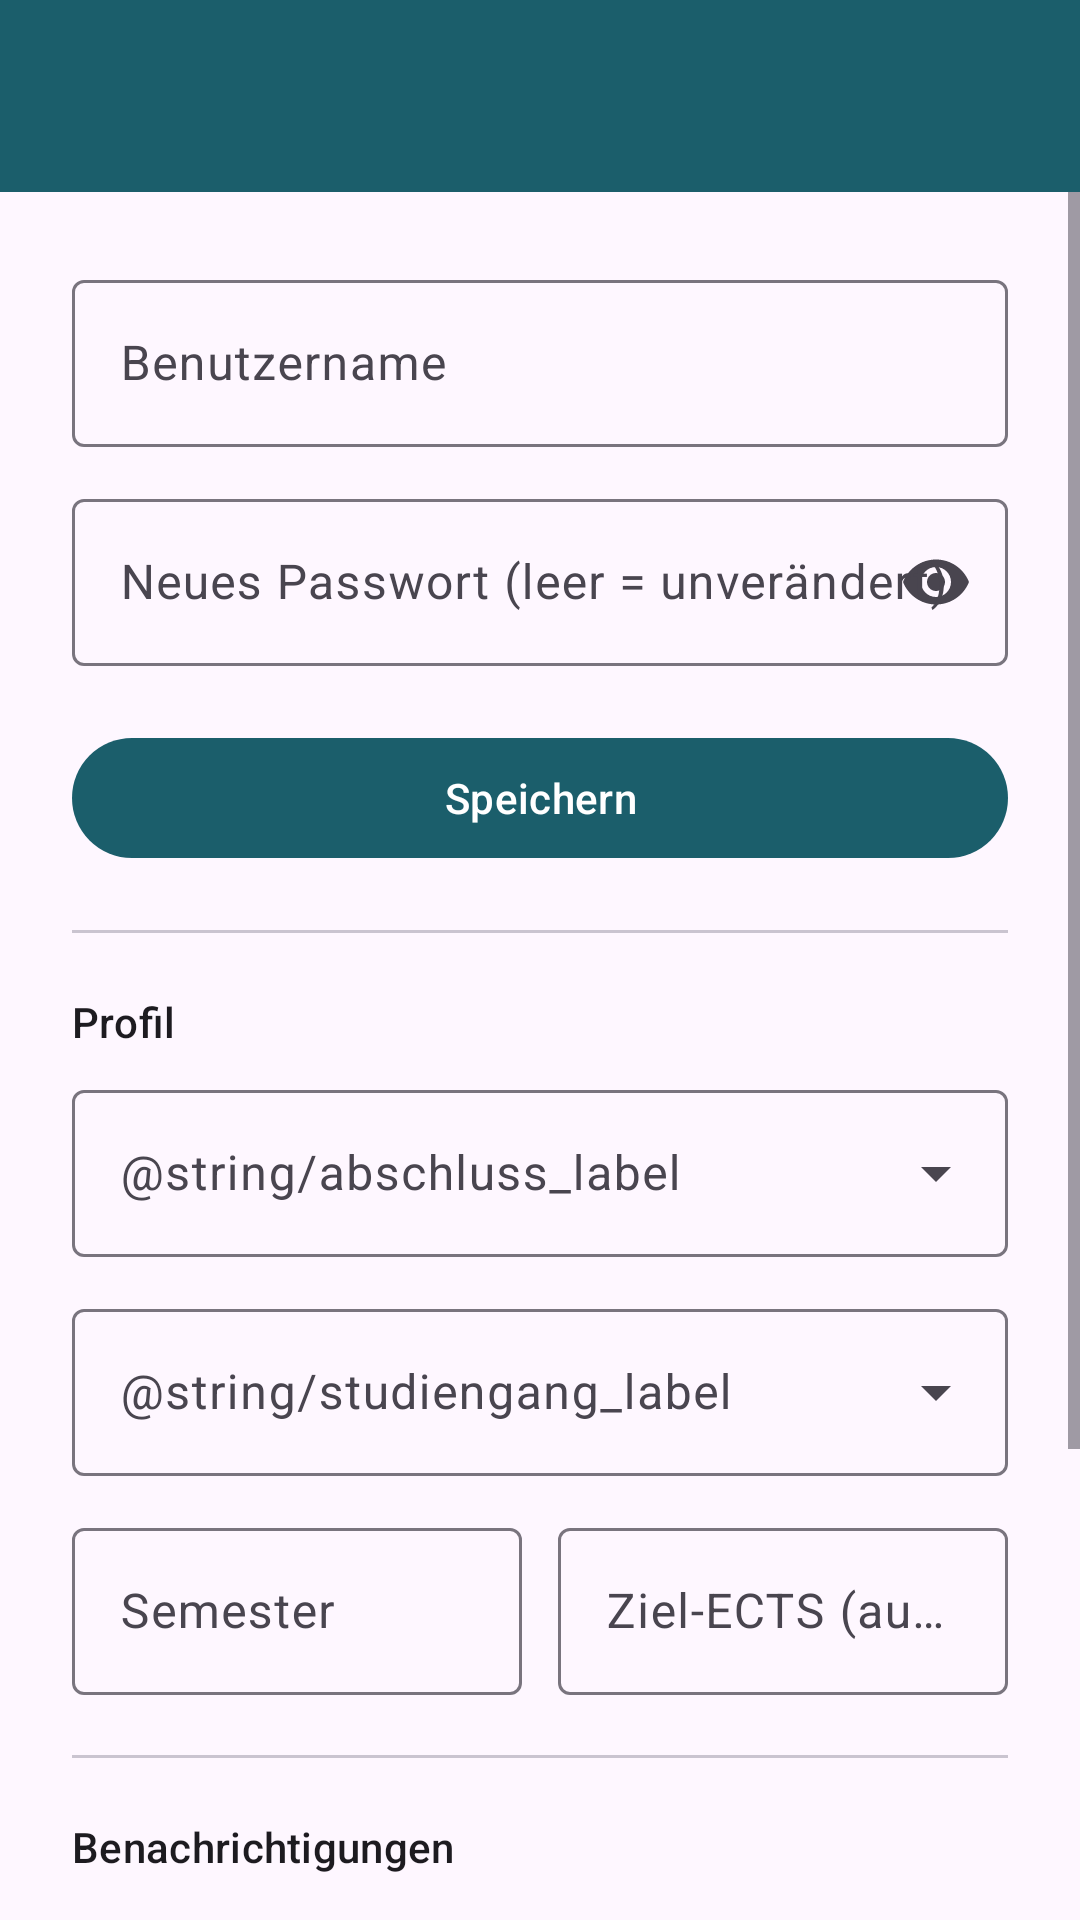

Reconstruct the res/layout file that produces this screen, plus the resources it refers to.
<!-- AndroidManifest.xml: application theme Theme.QIS -->
<!-- res/layout/activity_settings.xml -->
<?xml version="1.0" encoding="utf-8"?>
<LinearLayout xmlns:android="http://schemas.android.com/apk/res/android"
    xmlns:app="http://schemas.android.com/apk/res-auto"
    android:layout_width="match_parent"
    android:layout_height="match_parent"
    android:orientation="vertical"
    android:background="?attr/colorSurface">

    <com.google.android.material.appbar.MaterialToolbar
        android:id="@+id/settingsToolbar"
        android:layout_width="match_parent"
        android:layout_height="?attr/actionBarSize"
        android:background="?attr/colorPrimary"
        android:title="@string/settings_title"
        app:titleTextColor="?attr/colorOnPrimary"
        app:navigationIcon="@drawable/ic_arrow_back" />

    <ScrollView
        android:layout_width="match_parent"
        android:layout_height="match_parent">

        <LinearLayout
            android:layout_width="match_parent"
            android:layout_height="wrap_content"
            android:orientation="vertical"
            android:padding="24dp">

            <com.google.android.material.textfield.TextInputLayout
                android:layout_width="match_parent"
                android:layout_height="wrap_content"
                android:hint="@string/username_hint"
                style="@style/Widget.Material3.TextInputLayout.OutlinedBox">

                <com.google.android.material.textfield.TextInputEditText
                    android:id="@+id/settingsUsernameInput"
                    android:layout_width="match_parent"
                    android:layout_height="wrap_content"
                    android:inputType="text"
                    android:maxLines="1" />
            </com.google.android.material.textfield.TextInputLayout>

            <com.google.android.material.textfield.TextInputLayout
                android:layout_width="match_parent"
                android:layout_height="wrap_content"
                android:layout_marginTop="12dp"
                android:hint="@string/new_password_hint"
                app:endIconMode="password_toggle"
                style="@style/Widget.Material3.TextInputLayout.OutlinedBox">

                <com.google.android.material.textfield.TextInputEditText
                    android:id="@+id/settingsPasswordInput"
                    android:layout_width="match_parent"
                    android:layout_height="wrap_content"
                    android:inputType="textPassword"
                    android:maxLines="1" />
            </com.google.android.material.textfield.TextInputLayout>

            <TextView
                android:id="@+id/settingsError"
                android:layout_width="match_parent"
                android:layout_height="wrap_content"
                android:layout_marginTop="12dp"
                android:textColor="?attr/colorError"
                android:visibility="gone" />

            <com.google.android.material.button.MaterialButton
                android:id="@+id/settingsSaveButton"
                android:layout_width="match_parent"
                android:layout_height="wrap_content"
                android:layout_marginTop="20dp"
                android:text="@string/save_action" />

            <ProgressBar
                android:id="@+id/settingsProgress"
                android:layout_width="wrap_content"
                android:layout_height="wrap_content"
                android:layout_marginTop="16dp"
                android:layout_gravity="center"
                android:visibility="gone" />

            <View
                android:layout_width="match_parent"
                android:layout_height="1dp"
                android:layout_marginVertical="20dp"
                android:background="?attr/colorOutlineVariant" />

            <TextView
                android:layout_width="wrap_content"
                android:layout_height="wrap_content"
                android:layout_marginBottom="8dp"
                android:text="@string/profile_section_title"
                android:textAppearance="?attr/textAppearanceTitleSmall" />

            <com.google.android.material.textfield.TextInputLayout
                android:id="@+id/settingsAbschlussLayout"
                android:layout_width="match_parent"
                android:layout_height="wrap_content"
                android:hint="@string/abschluss_label"
                app:endIconMode="dropdown_menu"
                style="@style/Widget.Material3.TextInputLayout.OutlinedBox.ExposedDropdownMenu">

                <com.google.android.material.textfield.MaterialAutoCompleteTextView
                    android:id="@+id/settingsAbschlussInput"
                    android:layout_width="match_parent"
                    android:layout_height="wrap_content"
                    android:inputType="none"
                    android:maxLines="1" />
            </com.google.android.material.textfield.TextInputLayout>

            <com.google.android.material.textfield.TextInputLayout
                android:id="@+id/settingsFachLayout"
                android:layout_width="match_parent"
                android:layout_height="wrap_content"
                android:layout_marginTop="12dp"
                android:hint="@string/studiengang_label"
                app:endIconMode="dropdown_menu"
                style="@style/Widget.Material3.TextInputLayout.OutlinedBox.ExposedDropdownMenu">

                <com.google.android.material.textfield.MaterialAutoCompleteTextView
                    android:id="@+id/settingsFachInput"
                    android:layout_width="match_parent"
                    android:layout_height="wrap_content"
                    android:inputType="none"
                    android:maxLines="1" />
            </com.google.android.material.textfield.TextInputLayout>

            <TextView
                android:id="@+id/settingsDegreeFooter"
                android:layout_width="match_parent"
                android:layout_height="wrap_content"
                android:layout_marginTop="6dp"
                android:text="@string/degree_profile_footer"
                android:textAppearance="?attr/textAppearanceBodySmall"
                android:textColor="?attr/colorOnSurfaceVariant"
                android:visibility="gone" />

            <LinearLayout
                android:layout_width="match_parent"
                android:layout_height="wrap_content"
                android:orientation="horizontal"
                android:layout_marginTop="12dp">

                <com.google.android.material.textfield.TextInputLayout
                    android:layout_width="0dp"
                    android:layout_height="wrap_content"
                    android:layout_weight="1"
                    android:layout_marginEnd="6dp"
                    android:hint="@string/semester_hint"
                    style="@style/Widget.Material3.TextInputLayout.OutlinedBox">

                    <com.google.android.material.textfield.TextInputEditText
                        android:id="@+id/settingsSemesterInput"
                        android:layout_width="match_parent"
                        android:layout_height="wrap_content"
                        android:inputType="number"
                        android:maxLines="1" />
                </com.google.android.material.textfield.TextInputLayout>

                <com.google.android.material.textfield.TextInputLayout
                    android:layout_width="0dp"
                    android:layout_height="wrap_content"
                    android:layout_weight="1"
                    android:layout_marginStart="6dp"
                    android:hint="@string/target_ects_hint"
                    style="@style/Widget.Material3.TextInputLayout.OutlinedBox">

                    <com.google.android.material.textfield.TextInputEditText
                        android:id="@+id/settingsTargetEctsInput"
                        android:layout_width="match_parent"
                        android:layout_height="wrap_content"
                        android:inputType="number"
                        android:maxLines="1" />
                </com.google.android.material.textfield.TextInputLayout>
            </LinearLayout>

            <View
                android:layout_width="match_parent"
                android:layout_height="1dp"
                android:layout_marginVertical="20dp"
                android:background="?attr/colorOutlineVariant" />

            <TextView
                android:layout_width="wrap_content"
                android:layout_height="wrap_content"
                android:layout_marginBottom="8dp"
                android:text="@string/notifications_section_title"
                android:textAppearance="?attr/textAppearanceTitleSmall" />

            <LinearLayout
                android:layout_width="match_parent"
                android:layout_height="wrap_content"
                android:orientation="horizontal"
                android:gravity="center_vertical">

                <TextView
                    android:layout_width="0dp"
                    android:layout_height="wrap_content"
                    android:layout_weight="1"
                    android:text="@string/notify_new_grades" />

                <com.google.android.material.materialswitch.MaterialSwitch
                    android:id="@+id/notifyNewGradesSwitch"
                    android:layout_width="wrap_content"
                    android:layout_height="wrap_content" />
            </LinearLayout>

            <TextView
                android:layout_width="match_parent"
                android:layout_height="wrap_content"
                android:layout_marginTop="4dp"
                android:text="@string/notifications_footer"
                android:textAppearance="?attr/textAppearanceBodySmall"
                android:textColor="?attr/colorOnSurfaceVariant" />

            <com.google.android.material.button.MaterialButton
                android:id="@+id/debugTestRefreshButton"
                style="@style/Widget.Material3.Button.TextButton"
                android:layout_width="match_parent"
                android:layout_height="wrap_content"
                android:layout_marginTop="12dp"
                android:text="@string/debug_test_refresh"
                android:visibility="gone" />

            <com.google.android.material.button.MaterialButton
                android:id="@+id/debugResetBaselineButton"
                style="@style/Widget.Material3.Button.TextButton"
                android:layout_width="match_parent"
                android:layout_height="wrap_content"
                android:text="@string/debug_reset_baseline"
                android:visibility="gone" />

            <TextView
                android:id="@+id/debugStatusText"
                android:layout_width="match_parent"
                android:layout_height="wrap_content"
                android:textAppearance="?attr/textAppearanceBodySmall"
                android:textColor="?attr/colorOnSurfaceVariant" />

            <com.google.android.material.button.MaterialButton
                android:id="@+id/settingsLogoutButton"
                style="@style/Widget.Material3.Button.TextButton"
                android:layout_width="match_parent"
                android:layout_height="wrap_content"
                android:layout_marginTop="24dp"
                android:text="@string/logout_action" />

        </LinearLayout>

    </ScrollView>

</LinearLayout>
<!-- resources referenced by this layout -->
<resources>
  <string name="debug_reset_baseline">Benachrichtigungs-Baseline zurücksetzen (Debug)</string>
  <string name="debug_test_refresh">Hintergrund-Abruf jetzt testen (Debug)</string>
  <string name="logout_action">Abmelden</string>
  <string name="new_password_hint">Neues Passwort (leer = unverändert)</string>
  <string name="notifications_footer">Die App prüft im Hintergrund gelegentlich auf neue Noten und benachrichtigt dich. Der genaue Zeitpunkt wird vom System bestimmt, Meldungen können sich daher verzögern.</string>
  <string name="notifications_section_title">Benachrichtigungen</string>
  <string name="notify_new_grades">Neue Noten melden</string>
  <string name="profile_section_title">Profil</string>
  <string name="save_action">Speichern</string>
  <string name="semester_hint">Semester</string>
  <string name="settings_title">Einstellungen</string>
  <string name="target_ects_hint">Ziel-ECTS (automatisch)</string>
  <string name="username_hint">Benutzername</string>
  <style name="Theme.QIS" parent="Theme.Material3.DayNight.NoActionBar">
          <item name="colorPrimary">@color/qis_primary</item>
          <item name="colorOnPrimary">@color/white</item>
      </style>
  <color name="qis_primary">#1B5E6B</color>
  <color name="white">#FFFFFFFF</color>
</resources>
